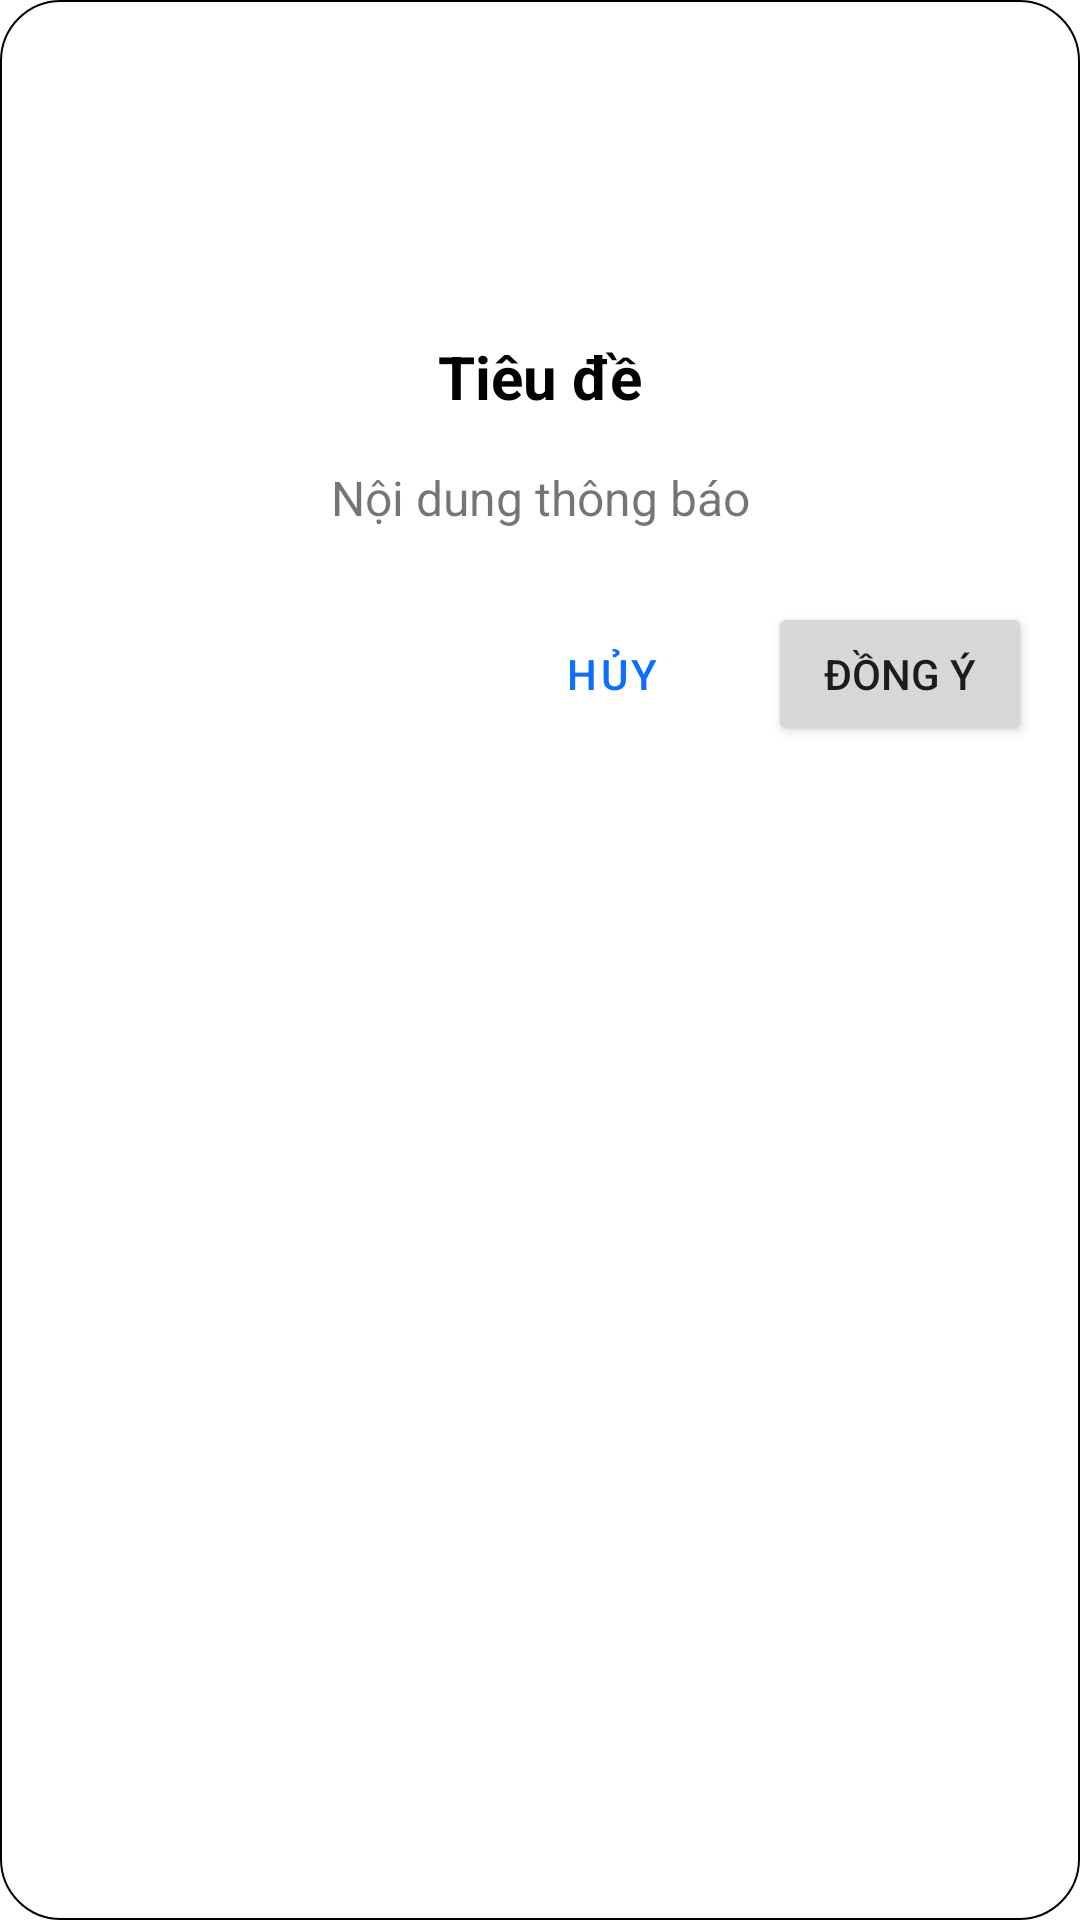

Android layout source for this screen:
<!-- AndroidManifest.xml: application theme Theme.FootFitStore -->
<!-- res/layout/dialog_custom.xml -->
<?xml version="1.0" encoding="utf-8"?>
<LinearLayout xmlns:android="http://schemas.android.com/apk/res/android"
    android:layout_width="match_parent"
    android:layout_height="wrap_content"
    android:orientation="vertical"
    android:background="@drawable/alert_box"
    android:padding="16dp">

    
    <ImageView
        android:id="@+id/dialogIcon"
        android:layout_width="60dp"
        android:layout_height="60dp"
        android:layout_gravity="center"
        android:layout_marginTop="16dp"
        android:src="@drawable/done" />

    
    <TextView
        android:id="@+id/dialogTitle"
        android:layout_width="match_parent"
        android:layout_height="wrap_content"
        android:textSize="20sp"
        android:textStyle="bold"
        android:layout_marginTop="20dp"
        android:textColor="@color/black"
        android:text="Tiêu đề"
        android:gravity="center" />

    
    <TextView
        android:id="@+id/dialogMessage"
        android:layout_width="match_parent"
        android:layout_height="wrap_content"
        android:layout_marginTop="16dp"
        android:textSize="16sp"
        android:text="Nội dung thông báo"
        android:gravity="center" />

    
    <LinearLayout
        android:layout_width="match_parent"
        android:layout_height="wrap_content"
        android:orientation="horizontal"
        android:layout_marginTop="24dp"
        android:gravity="end">

        
        <Button
            android:id="@+id/btnCancel"
            android:layout_width="wrap_content"
            android:layout_height="wrap_content"
            android:text="Hủy"
            android:layout_marginEnd="8dp"
            style="@style/Widget.MaterialComponents.Button.TextButton" />

        
        <Button
            android:id="@+id/btnOk"
            android:layout_width="wrap_content"
            android:layout_height="wrap_content"
            android:text="Đồng ý" />
    </LinearLayout>
</LinearLayout>
<!-- resources referenced by this layout -->
<resources>
  <color name="black">#FF000000</color>
  <!-- drawable alert_box (drawable) -->
  <?xml version="1.0" encoding="utf-8"?>
  <shape xmlns:android="http://schemas.android.com/apk/res/android">
      <size android:width="335dp"
          android:height="200dp"/>
      <corners android:radius="20dp"/>
      <stroke android:width="0.5dp" android:color="@color/black"/>
      <solid android:color="@color/white"/>
  
  </shape>
  <style name="Theme.FootFitStore" parent="Theme.MaterialComponents.DayNight.NoActionBar">
          
          <item name="colorPrimary">@color/primaryColor</item>
          <item name="colorPrimaryVariant">@color/primaryColor</item>
          <item name="colorOnPrimary">@color/white</item>
          
          <item name="colorSecondary">@color/teal_200</item>
          <item name="colorSecondaryVariant">@color/teal_700</item>
          <item name="colorOnSecondary">@color/black</item>
          
          <item name="android:statusBarColor">?attr/colorPrimaryVariant</item>
          
      </style>
  <color name="white">#FFFFFFFF</color>
  <color name="primaryColor">#0D6EFD</color>
  <color name="teal_200">#FF03DAC5</color>
  <color name="teal_700">#FF018786</color>
</resources>
